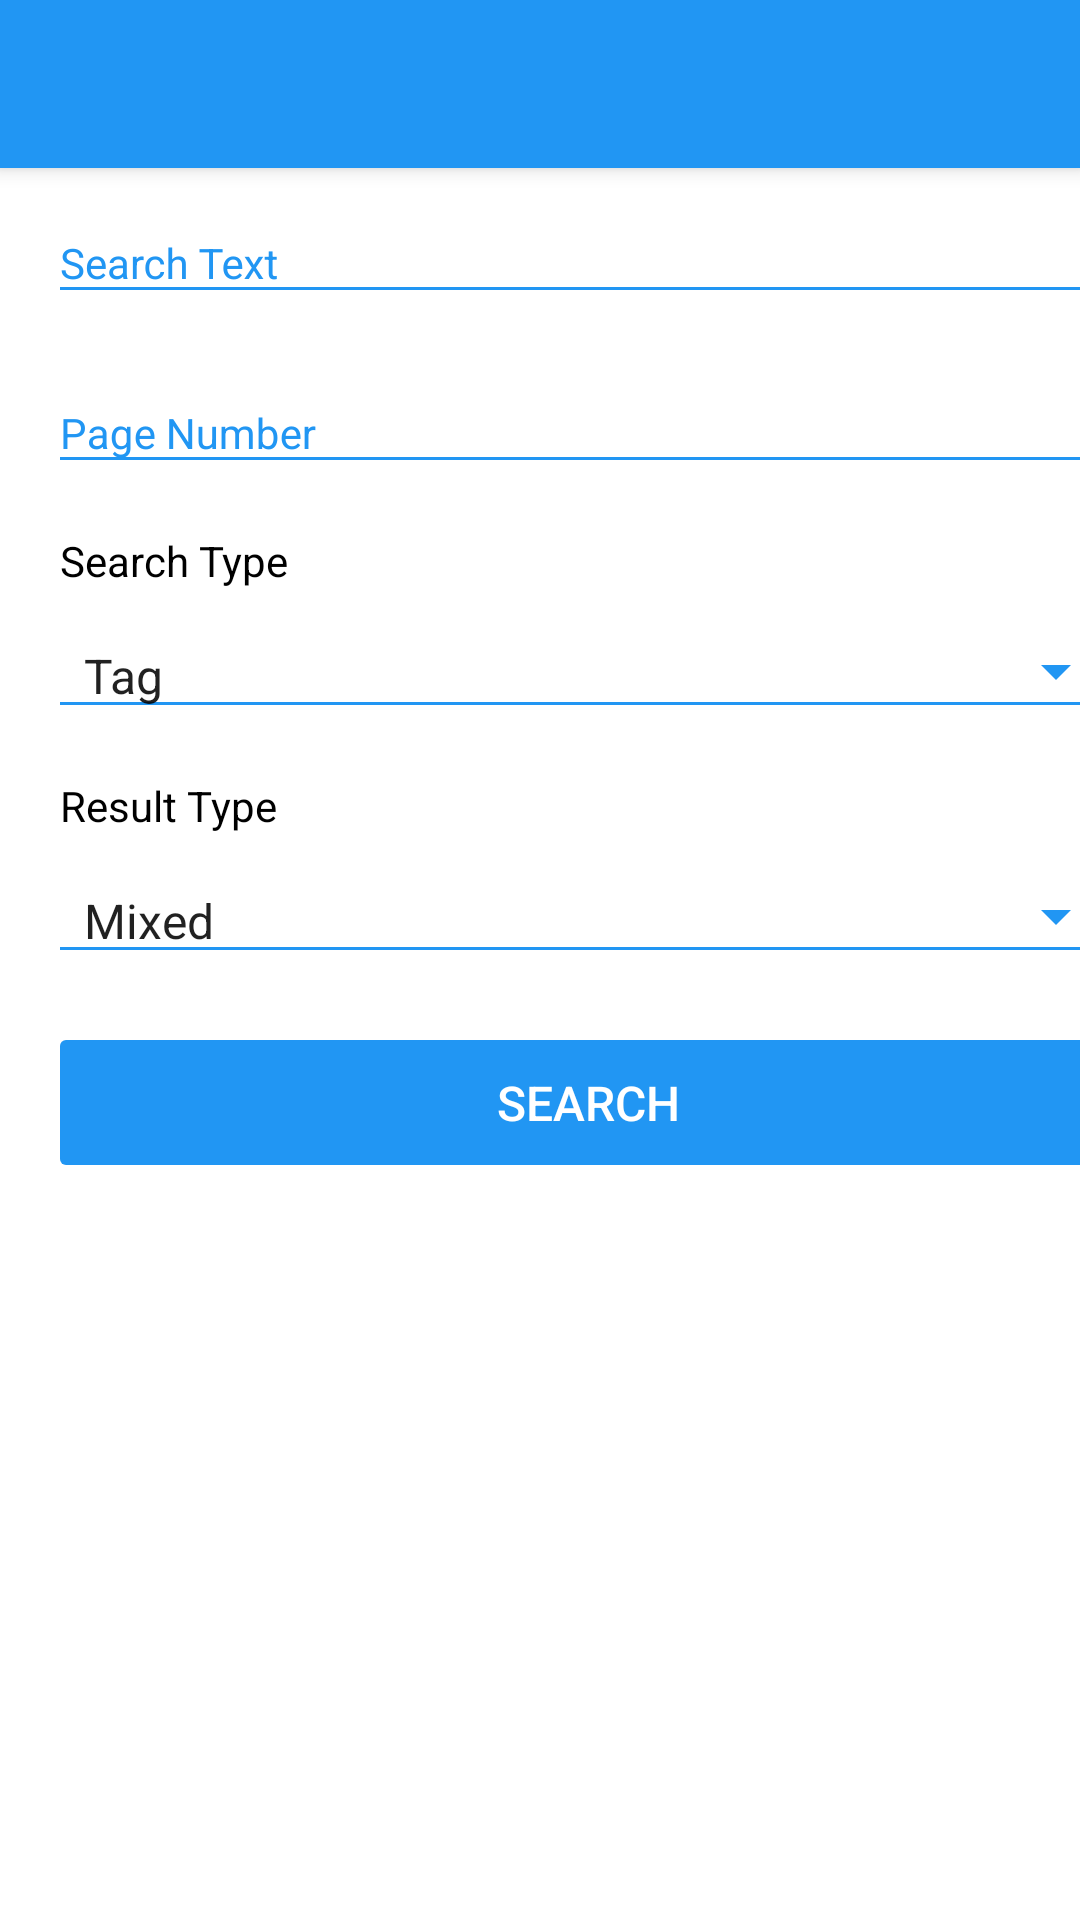

Write the Android layout XML for this screen, with the resource values it uses.
<!-- AndroidManifest.xml: application theme AppTheme -->
<!-- res/layout/activity_main.xml -->
<?xml version="1.0" encoding="utf-8"?>
<android.support.design.widget.CoordinatorLayout xmlns:android="http://schemas.android.com/apk/res/android"
    xmlns:app="http://schemas.android.com/apk/res-auto"
    xmlns:tools="http://schemas.android.com/tools"
    android:id="@+id/cl_main"
    android:layout_width="match_parent"
    android:layout_height="match_parent"
    android:background="@color/colorPrimary"
    android:focusableInTouchMode="true"
    tools:context="com.baculsoft.kotlin.android.views.main.MainActivity"
    tools:targetApi="LOLLIPOP">

    <RelativeLayout
        android:layout_width="match_parent"
        android:layout_height="match_parent">

        <android.support.design.widget.AppBarLayout
            android:id="@+id/abl_main"
            android:layout_width="match_parent"
            android:layout_height="wrap_content"
            android:layout_alignParentTop="true"
            android:background="@color/colorAccent"
            android:elevation="4dp"
            android:minHeight="?attr/actionBarSize">

            <android.support.v7.widget.Toolbar
                android:id="@+id/toolbar_main"
                android:layout_width="match_parent"
                android:layout_height="wrap_content"
                app:subtitleTextAppearance="@style/AppTheme.ToolbarSubtitle"
                app:theme="@style/AppTheme.Toolbar"
                app:titleTextAppearance="@style/AppTheme.ToolbarTitle" />
        </android.support.design.widget.AppBarLayout>

        <ScrollView
            android:layout_width="match_parent"
            android:layout_height="match_parent"
            android:layout_below="@+id/abl_main"
            android:fillViewport="true">

            <LinearLayout
                android:layout_width="match_parent"
                android:layout_height="wrap_content"
                android:layout_marginEnd="16dp"
                android:layout_marginStart="16dp"
                android:fitsSystemWindows="true"
                android:orientation="vertical">

                <android.support.design.widget.TextInputLayout
                    style="@style/AppTheme.TextInputLayoutHint"
                    android:layout_width="match_parent"
                    android:layout_height="wrap_content"
                    app:hintTextAppearance="@style/AppTheme.TextInputLayout">

                    <android.support.design.widget.TextInputEditText
                        android:id="@+id/tiet_main_query"
                        android:layout_width="match_parent"
                        android:layout_height="wrap_content"
                        android:backgroundTint="@color/colorAccent"
                        android:hint="@string/hint_search_text"
                        android:imeOptions="actionNext"
                        android:inputType="text"
                        android:textColor="@color/colorPrimaryDark"
                        android:textCursorDrawable="@drawable/bg_text_cursor"
                        android:textSize="14sp" />
                </android.support.design.widget.TextInputLayout>

                <android.support.design.widget.TextInputLayout
                    style="@style/AppTheme.TextInputLayoutHint"
                    android:layout_width="match_parent"
                    android:layout_height="wrap_content"
                    android:layout_marginTop="8dp"
                    app:hintTextAppearance="@style/AppTheme.TextInputLayout">

                    <android.support.design.widget.TextInputEditText
                        android:id="@+id/tiet_main_page"
                        android:layout_width="match_parent"
                        android:layout_height="wrap_content"
                        android:backgroundTint="@color/colorAccent"
                        android:hint="@string/hint_search_page"
                        android:imeOptions="actionDone"
                        android:inputType="number"
                        android:maxLength="9"
                        android:textColor="@color/colorPrimaryDark"
                        android:textCursorDrawable="@drawable/bg_text_cursor"
                        android:textSize="14sp" />
                </android.support.design.widget.TextInputLayout>

                <TextView
                    android:layout_width="match_parent"
                    android:layout_height="wrap_content"
                    android:layout_marginEnd="4dp"
                    android:layout_marginStart="4dp"
                    android:layout_marginTop="16dp"
                    android:lineSpacingExtra="2sp"
                    android:text="@string/text_search_type"
                    android:textColor="@color/colorPrimaryDark"
                    android:textSize="14sp" />

                <Spinner
                    android:id="@+id/sp_main_type"
                    style="@style/Widget.AppCompat.Spinner.Underlined"
                    android:layout_width="match_parent"
                    android:layout_height="wrap_content"
                    android:layout_marginTop="8dp"
                    android:backgroundTint="@color/colorAccent"
                    android:entries="@array/search_types"
                    android:spinnerMode="dropdown" />

                <TextView
                    android:layout_width="match_parent"
                    android:layout_height="wrap_content"
                    android:layout_marginEnd="4dp"
                    android:layout_marginStart="4dp"
                    android:layout_marginTop="16dp"
                    android:lineSpacingExtra="2sp"
                    android:text="@string/text_result_type"
                    android:textColor="@color/colorPrimaryDark"
                    android:textSize="14sp" />

                <Spinner
                    android:id="@+id/sp_main_result"
                    style="@style/Widget.AppCompat.Spinner.Underlined"
                    android:layout_width="match_parent"
                    android:layout_height="wrap_content"
                    android:layout_marginTop="8dp"
                    android:backgroundTint="@color/colorAccent"
                    android:entries="@array/result_types"
                    android:spinnerMode="dropdown" />

                <Button
                    android:id="@+id/btn_main"
                    android:layout_width="match_parent"
                    android:layout_height="wrap_content"
                    android:layout_gravity="bottom"
                    android:layout_marginTop="16dp"
                    android:background="@drawable/bg_btn"
                    android:enabled="false"
                    android:gravity="center"
                    android:paddingBottom="16dp"
                    android:paddingTop="16dp"
                    android:stateListAnimator="@null"
                    android:text="@string/button_search"
                    android:textAllCaps="true"
                    android:textColor="@color/colorPrimary"
                    android:textSize="16sp" />
            </LinearLayout>
        </ScrollView>
    </RelativeLayout>
</android.support.design.widget.CoordinatorLayout>
<!-- resources referenced by this layout -->
<resources>
  <string-array name="result_types">
          <item>Mixed</item>
          <item>Recent</item>
          <item>Popular</item>
      </string-array>
  <string-array name="search_types">
          <item>Tag</item>
          <item>Word</item>
      </string-array>
  <color name="colorAccent">#2196F3</color>
  <color name="colorPrimary">#FFFFFF</color>
  <color name="colorPrimaryDark">#000000</color>
  <!-- drawable bg_btn (drawable) -->
  <?xml version="1.0" encoding="utf-8"?>
  <inset xmlns:android="http://schemas.android.com/apk/res/android"
      android:insetBottom="6dp"
      android:insetLeft="4dp"
      android:insetRight="4dp"
      android:insetTop="6dp">
      <shape android:shape="rectangle">
          <corners android:radius="2dp" />
          <solid android:color="@color/colorAccent" />
          <padding
              android:bottom="4dp"
              android:left="8dp"
              android:right="8dp"
              android:top="4dp" />
      </shape>
  </inset>
  <!-- drawable bg_text_cursor (drawable) -->
  <?xml version="1.0" encoding="utf-8"?>
  <shape xmlns:android="http://schemas.android.com/apk/res/android"
      android:shape="rectangle">
      <solid android:color="@color/colorAccent" />
      <size android:width="2dp" />
  </shape>
  <string name="button_search">Search</string>
  <string name="hint_search_page">Page Number</string>
  <string name="hint_search_text">Search Text</string>
  <string name="text_result_type">Result Type</string>
  <string name="text_search_type">Search Type</string>
  <style name="AppTheme.TextInputLayout" parent="TextAppearance.AppCompat">
          <item name="android:textColor">@color/colorPrimaryDark</item>
      </style>
  <style name="AppTheme.TextInputLayoutHint" parent="TextAppearance.AppCompat">
          <item name="android:textColorHint">@color/colorAccent</item>
      </style>
  <style name="AppTheme.Toolbar" parent="ThemeOverlay.AppCompat.Light">
          <item name="android:textColorPrimary">@color/colorPrimary</item>
          <item name="android:textColorSecondary">@color/colorPrimary</item>
      </style>
  <style name="AppTheme.ToolbarSubtitle" parent="@style/TextAppearance.Widget.AppCompat.Toolbar.Subtitle">
          <item name="android:textSize">14sp</item>
      </style>
  <style name="AppTheme.ToolbarTitle" parent="@style/TextAppearance.Widget.AppCompat.Toolbar.Title">
          <item name="android:textSize">18sp</item>
      </style>
  <style name="AppTheme" parent="Theme.AppCompat.Light.NoActionBar">
          <item name="colorPrimary">@color/colorPrimary</item>
          <item name="colorPrimaryDark">@color/colorPrimaryDark</item>
          <item name="colorAccent">@color/colorAccent</item>
      </style>
</resources>
